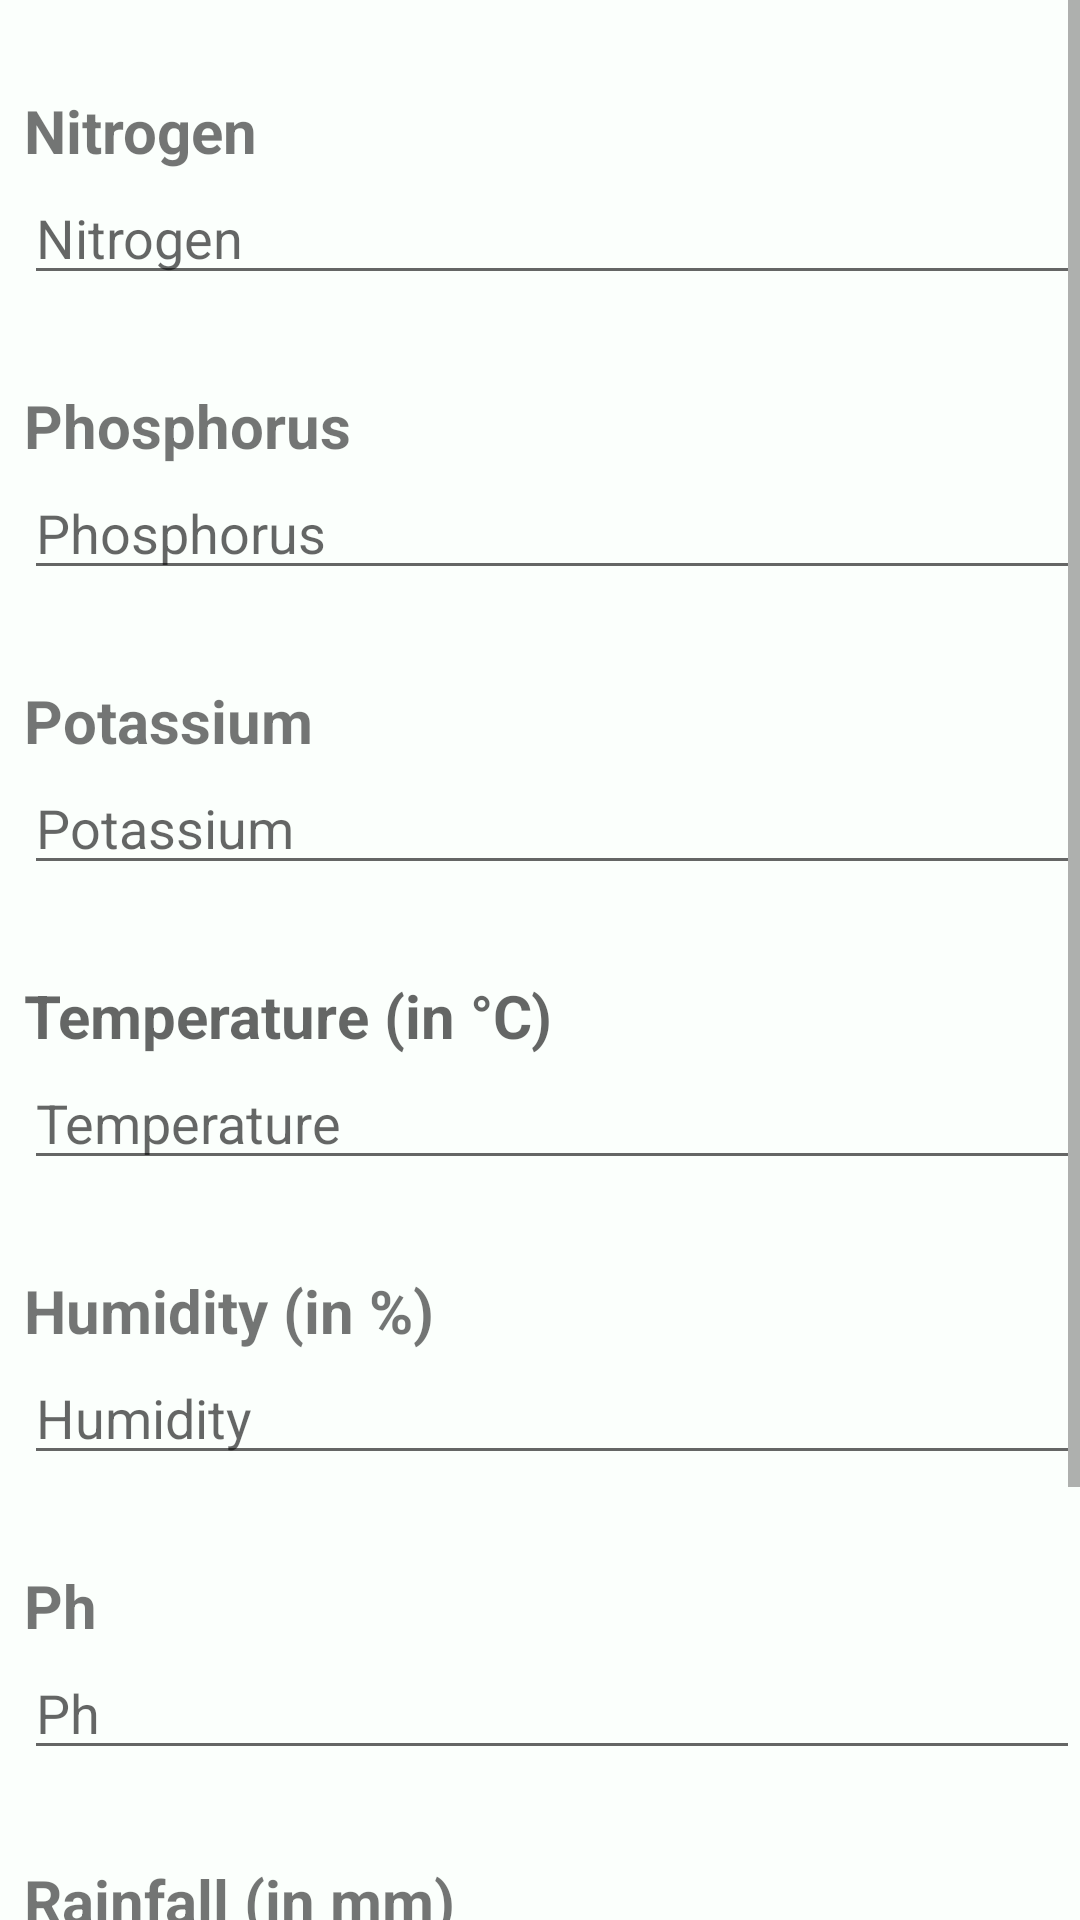

Here is an Android app screen rendered from its layout file. Give the layout XML and the strings, colors and styles it references.
<!-- AndroidManifest.xml: application theme Theme.RopRecommendation -->
<!-- res/layout/activity_main.xml -->
<?xml version="1.0" encoding="utf-8"?>
<LinearLayout xmlns:android="http://schemas.android.com/apk/res/android"
    xmlns:app="http://schemas.android.com/apk/res-auto"
    xmlns:tools="http://schemas.android.com/tools"
    android:layout_width="match_parent"
    android:layout_height="match_parent"
    android:orientation="vertical"
    tools:context=".MainActivity">

    <ScrollView
        android:layout_width="match_parent"
        android:layout_height="wrap_content"
        android:background="#FBFFFC">
        <LinearLayout
            android:layout_width="match_parent"
            android:layout_height="wrap_content"
            android:orientation="vertical">
            <TextView
                android:layout_width="match_parent"
                android:layout_height="wrap_content"
                android:textSize="20sp"
                android:text="@string/nitrogenn"
                android:textStyle="bold"
                android:layout_marginStart="8dp"
                android:layout_marginTop="30dp"
                />

            <EditText
                android:layout_width="match_parent"
                android:layout_height="wrap_content"
                android:hint="@string/nitrogen"
                android:layout_marginStart="8dp"
                android:inputType="numberDecimal"
                android:id="@+id/Nitrogen"
                />
            <TextView
                android:layout_width="match_parent"
                android:layout_height="wrap_content"
                android:textSize="20sp"
                android:text="@string/phosphoruss"
                android:textStyle="bold"
                android:layout_marginStart="8dp"
                android:layout_marginTop="30dp"
                />

            <EditText
                android:layout_width="match_parent"
                android:layout_height="wrap_content"
                android:hint="@string/phosphorus"
                android:layout_marginStart="8dp"
                android:inputType="numberDecimal"
                android:id="@+id/Phosphorus"
                />
            <TextView
                android:layout_width="match_parent"
                android:layout_height="wrap_content"
                android:textSize="20sp"
                android:text="@string/potassiumm"
                android:textStyle="bold"
                android:layout_marginStart="8dp"
                android:layout_marginTop="30dp"
                />

            <EditText
                android:layout_width="match_parent"
                android:layout_height="wrap_content"
                android:hint="@string/potassium"
                android:id="@+id/Potassium"
                android:inputType="numberDecimal"
                android:layout_marginStart="8dp"
                />
            <TextView
                android:layout_width="match_parent"
                android:layout_height="wrap_content"
                android:textSize="20sp"
                android:hint="@string/temperature_in_c"
                android:textStyle="bold"
                android:layout_marginStart="8dp"
                android:layout_marginTop="30dp"
                />

            <EditText
                android:layout_width="match_parent"
                android:layout_height="wrap_content"
                android:hint="@string/temperature"
                android:layout_marginStart="8dp"
                android:id="@+id/Temperature"
                android:inputType="numberDecimal"
                />
            <TextView
                android:layout_width="match_parent"
                android:layout_height="wrap_content"
                android:textSize="20sp"
                android:text="@string/humidity_in"
                android:textStyle="bold"
                android:layout_marginStart="8dp"
                android:layout_marginTop="30dp"
                />

            <EditText
                android:layout_width="match_parent"
                android:layout_height="wrap_content"
                android:hint="@string/humidity"
                android:layout_marginStart="8dp"
                android:inputType="numberDecimal"
                android:id="@+id/Humidity"
                />
            <TextView
                android:layout_width="match_parent"
                android:layout_height="wrap_content"
                android:textSize="20sp"
                android:text="@string/ph"
                android:textStyle="bold"
                android:layout_marginStart="8dp"
                android:layout_marginTop="30dp"
                />

            <EditText
                android:layout_width="match_parent"
                android:layout_height="wrap_content"
                android:hint="@string/ph"
                android:layout_marginStart="8dp"
                android:inputType="numberDecimal"
                android:id="@+id/Ph"
                />
            <TextView
                android:layout_width="match_parent"
                android:layout_height="wrap_content"
                android:textSize="20sp"
                android:text="@string/rainfall_in_mm"
                android:textStyle="bold"
                android:layout_marginStart="8dp"
                android:layout_marginTop="30dp"
                />

            <EditText
                android:layout_width="match_parent"
                android:layout_height="wrap_content"
                android:hint="@string/rainfall"
                android:id="@+id/Rainfall"
                android:inputType="numberDecimal"
                android:layout_marginStart="8dp"
                />

            <androidx.appcompat.widget.AppCompatButton
                android:layout_width="match_parent"
                android:layout_height="wrap_content"
                android:layout_marginLeft="100dp"
                android:layout_marginRight="100dp"
                android:id="@+id/predict"
                android:textStyle="bold"
                android:textColor="@color/white"
                android:textSize="15sp"
                android:background="@drawable/border_animation"
                android:layout_marginTop="60dp"
                android:layout_marginBottom="30dp"
                android:text="@string/recommend"
                android:textAlignment="center"/>

            <TextView
                android:layout_width="match_parent"
                android:layout_height="wrap_content"
                android:textSize="30sp"
                android:text=""
                android:textColor="#F3F7F3"
                android:textAlignment="center"
                android:textStyle="bold"
                android:id="@+id/result"
                android:padding="10dp"
                android:visibility="gone"
                android:background="@drawable/border_animation"
                 />


        </LinearLayout>
    </ScrollView>

</LinearLayout>
<!-- resources referenced by this layout -->
<resources>
  <color name="white">#FFFFFFFF</color>
  <!-- drawable border_animation (drawable) -->
  <?xml version="1.0" encoding="utf-8"?>
  <layer-list xmlns:android="http://schemas.android.com/apk/res/android">
  
      
      <item>
          <shape android:shape="rectangle">
              <solid android:color="#0B0B0B" />
              <corners android:radius="8dp" />
          </shape>
      </item>
  
      
      <item android:left="1dp" android:right="1dp" android:top="1dp" android:bottom="1dp">
          <shape android:shape="rectangle">
              <solid android:color="#0C8513" />
              <corners android:radius="8dp" />
          </shape>
      </item>
  
  </layer-list>
  <string name="humidity">Humidity</string>
  <string name="humidity_in">Humidity (in %)</string>
  <string name="nitrogen">Nitrogen</string>
  <string name="nitrogenn">Nitrogen</string>
  <string name="ph">Ph</string>
  <string name="phosphorus">Phosphorus</string>
  <string name="phosphoruss">Phosphorus</string>
  <string name="potassium">Potassium</string>
  <string name="potassiumm">Potassium</string>
  <string name="rainfall">Rainfall</string>
  <string name="rainfall_in_mm">Rainfall (in mm)</string>
  <string name="recommend">Predict</string>
  <string name="temperature">Temperature</string>
  <string name="temperature_in_c">Temperature (in °C)</string>
  <style name="Theme.RopRecommendation" parent="Theme.MaterialComponents.DayNight.DarkActionBar">
          
          <item name="colorPrimary">#249F08</item>
          <item name="colorPrimaryVariant">@color/purple_700</item>
          <item name="colorOnPrimary">#090909</item>
          
          <item name="colorSecondary">@color/teal_200</item>
          <item name="colorSecondaryVariant">@color/teal_700</item>
          <item name="colorOnSecondary">@color/black</item>
          
          <item name="android:statusBarColor">#236F18</item>
          
      </style>
  <color name="purple_700">#FF3700B3</color>
  <color name="teal_200">#28BA07</color>
  <color name="teal_700">#FF018786</color>
  <color name="black">#FF000000</color>
</resources>
